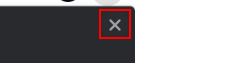
Workflow: Main

Step 1 [then]: click on the push button '닫기' in window '페이지를 복원하시겠습니까?' (chrome.exe)

Step 2: type "[BookName+"[k(enter)]"]" into the text box (no picture)

Step 3: click on the link '쇼핑' (no picture)

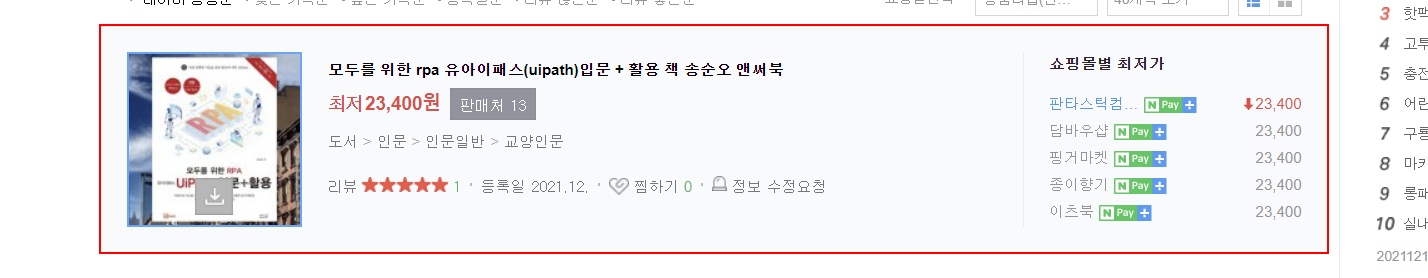
Step 4: screenshot-of of the list item in window '모두를 위한 RPA 입문+활용 : 네이버 쇼핑' (chrome.exe)

Step 5: get-text from the editable text '주소창 및 검색창' in window '모두를 위한 RPA 입문+활용 : 네이버 쇼핑 - Chrome' (chrome.exe) (no picture)

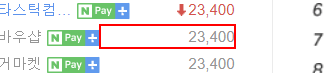
Step 6: get-text from the element '23,400' in window '모두를 위한 RPA 입문+활용 : 네이버 쇼핑' (chrome.exe)